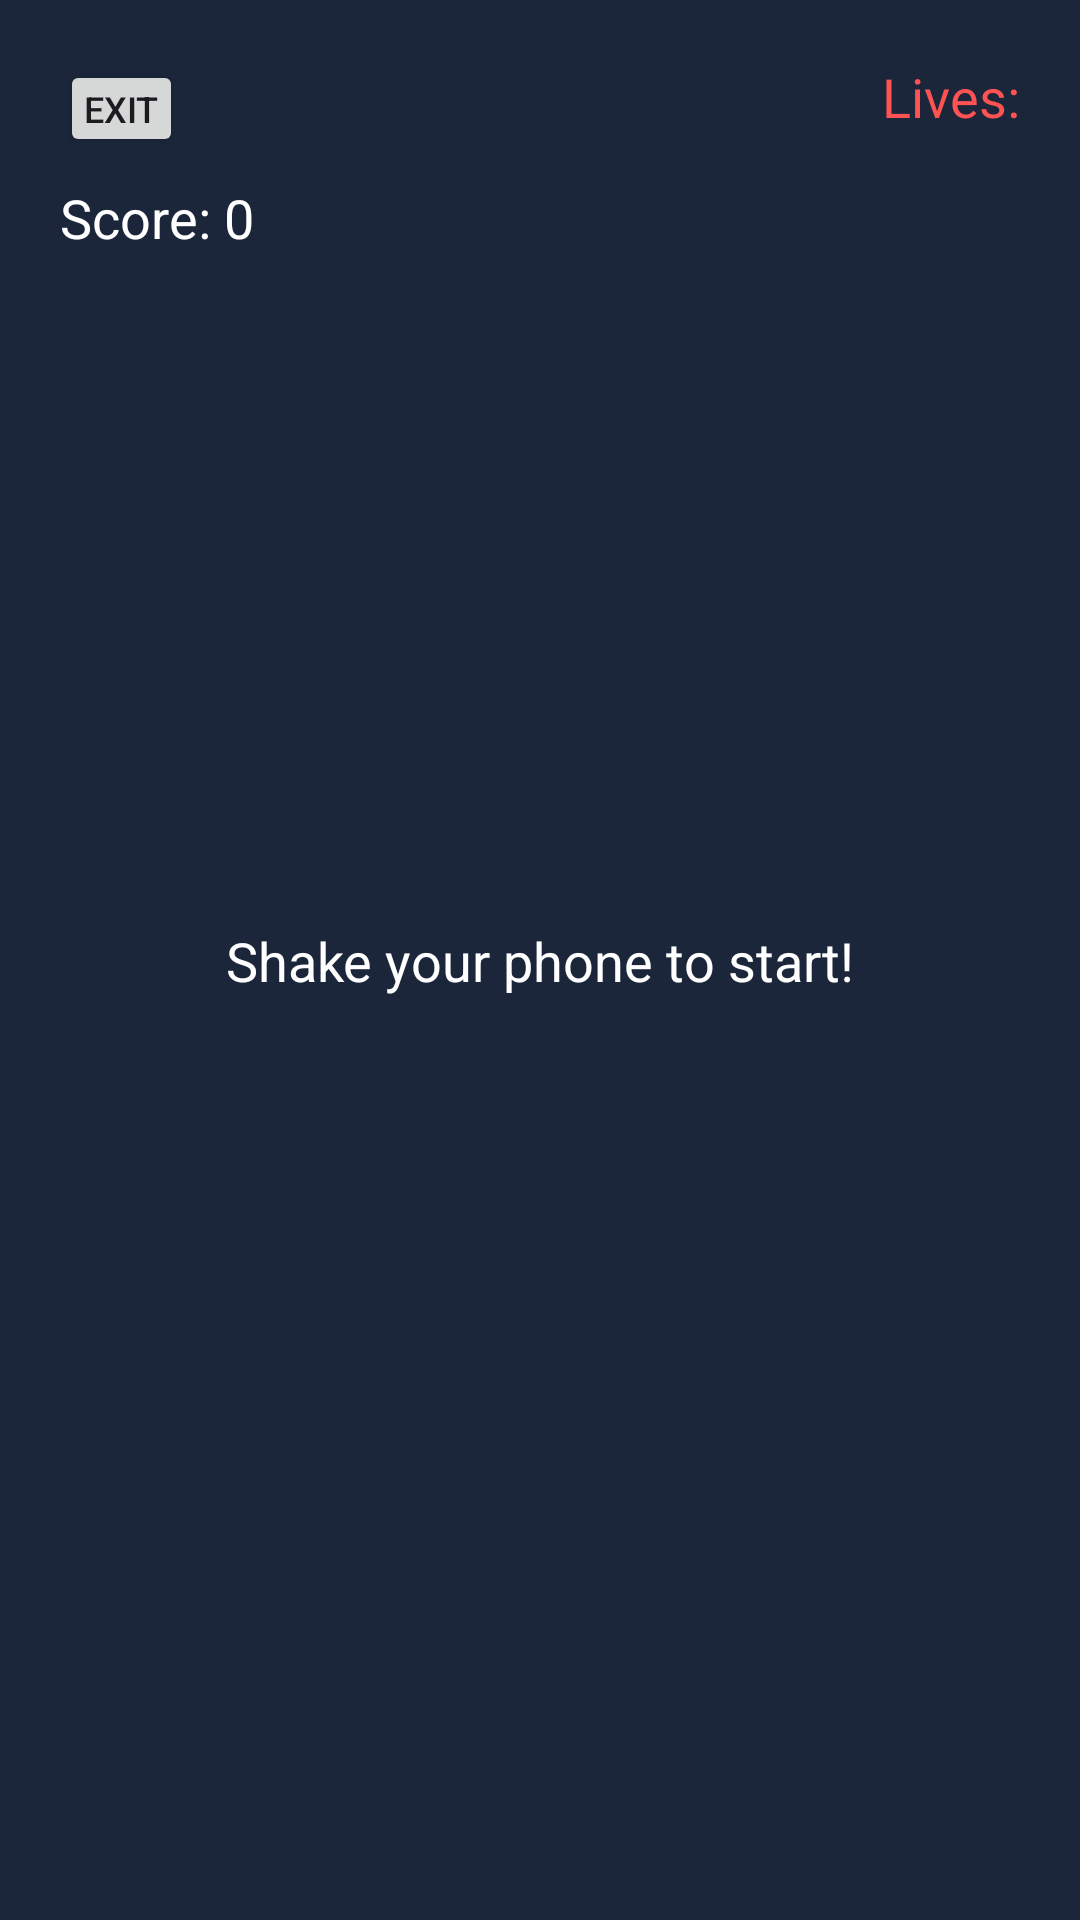

This screen was rendered from an Android layout file. Write that file and the resources it references.
<!-- AndroidManifest.xml: application theme Theme.GeoShakeQuiz -->
<!-- res/layout/activity_main.xml -->
<?xml version="1.0" encoding="utf-8"?>
<androidx.constraintlayout.widget.ConstraintLayout
    xmlns:android="http://schemas.android.com/apk/res/android"
    xmlns:app="http://schemas.android.com/apk/res-auto"
    android:id="@+id/rootLayout"
    android:layout_width="match_parent"
    android:layout_height="match_parent"
    android:background="#1B263B"
    android:padding="20dp">

    
    <Button
        android:id="@+id/btnBack"
        android:layout_width="wrap_content"
        android:layout_height="wrap_content"
        android:text="Exit"
        android:textSize="12sp"
        android:minHeight="0dp"
        android:minWidth="0dp"
        android:padding="8dp"
        app:layout_constraintTop_toTopOf="parent"
        app:layout_constraintStart_toStartOf="parent" />

    
    <TextView
        android:id="@+id/tvScore"
        android:layout_width="wrap_content"
        android:layout_height="wrap_content"
        android:text="Score: 0"
        android:textColor="#FFFFFF"
        android:textSize="18sp"
        android:layout_marginTop="8dp"
        app:layout_constraintTop_toBottomOf="@id/btnBack"
        app:layout_constraintStart_toStartOf="parent" />

    
    <TextView
        android:id="@+id/tvLives"
        android:layout_width="wrap_content"
        android:layout_height="wrap_content"
        android:text="Lives:"
        android:textColor="#FF5252"
        android:textSize="18sp"
        app:layout_constraintTop_toTopOf="parent"
        app:layout_constraintEnd_toEndOf="parent" />

    
    <TextView
        android:id="@+id/tvShakePrompt"
        android:layout_width="wrap_content"
        android:layout_height="wrap_content"
        android:text="Shake your phone to start!"
        android:textColor="#FFFFFF"
        android:textSize="18sp"
        app:layout_constraintTop_toTopOf="parent"
        app:layout_constraintBottom_toBottomOf="parent"
        app:layout_constraintStart_toStartOf="parent"
        app:layout_constraintEnd_toEndOf="parent" />

    
    <ImageView
        android:id="@+id/ivFlag"
        android:layout_width="260dp"
        android:layout_height="170dp"
        android:visibility="invisible"
        android:scaleType="fitCenter"
        app:layout_constraintTop_toTopOf="parent"
        app:layout_constraintBottom_toBottomOf="parent"
        app:layout_constraintStart_toStartOf="parent"
        app:layout_constraintEnd_toEndOf="parent" />

    
    <LinearLayout
        android:id="@+id/optionsContainer"
        android:layout_width="match_parent"
        android:layout_height="wrap_content"
        android:orientation="vertical"
        android:visibility="gone"
        android:layout_marginBottom="20dp"
        app:layout_constraintBottom_toBottomOf="parent">

        <Button
            android:id="@+id/btnOpt1"
            android:layout_width="match_parent"
            android:layout_height="wrap_content"
            android:layout_marginBottom="8dp" />

        <Button
            android:id="@+id/btnOpt2"
            android:layout_width="match_parent"
            android:layout_height="wrap_content"
            android:layout_marginBottom="8dp" />

        <Button
            android:id="@+id/btnOpt3"
            android:layout_width="match_parent"
            android:layout_height="wrap_content"
            android:layout_marginBottom="8dp" />

        <Button
            android:id="@+id/btnOpt4"
            android:layout_width="match_parent"
            android:layout_height="wrap_content" />
    </LinearLayout>

</androidx.constraintlayout.widget.ConstraintLayout>
<!-- resources referenced by this layout -->
<resources>
  <style name="Theme.GeoShakeQuiz" parent="Base.Theme.GeoShakeQuiz" />
  <style name="Base.Theme.GeoShakeQuiz" parent="Theme.Material3.DayNight.NoActionBar">
          
          
      </style>
</resources>
